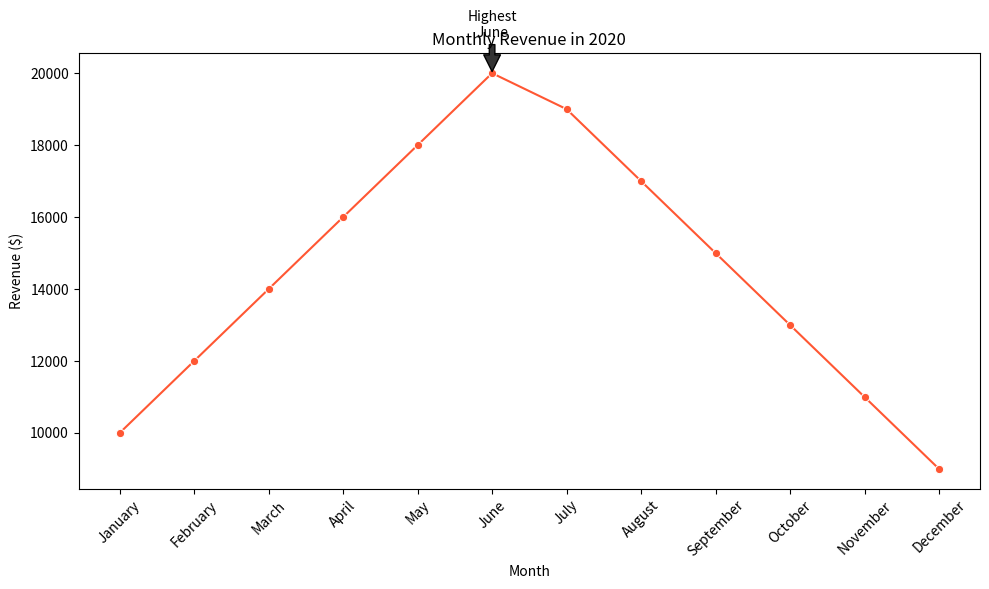

The script that saved this image:

import pandas as pd
import seaborn as sns
import matplotlib.pyplot as plt

# Data
data = {
    'Month': ['January', 'February', 'March', 'April', 'May', 'June', 
              'July', 'August', 'September', 'October', 'November', 'December'],
    'Revenue': [10000, 12000, 14000, 16000, 18000, 20000, 
                19000, 17000, 15000, 13000, 11000, 9000]
}

# Create a DataFrame
df = pd.DataFrame(data)

# Set the figure size
plt.figure(figsize=(10, 6))

# Create the line chart
line_chart = sns.lineplot(x='Month', y='Revenue', data=df, 
                          marker='o', color='#1f77b4')

# Modify the color scheme using color codes
for line in line_chart.lines:
    line.set_color('#FF5733')

# Annotating the highest revenue point
highest_revenue = df['Revenue'].max()
highest_month = df[df['Revenue'] == highest_revenue]['Month'].values[0]
plt.annotate(f'Highest\n{highest_month}', xy=(highest_month, highest_revenue), 
             xytext=(highest_month, highest_revenue+1000),
             arrowprops=dict(facecolor='#333333', shrink=0.05),
             ha='center')

# Adjust the plot to make it more readable
plt.xticks(rotation=45)
plt.title('Monthly Revenue in 2020')
plt.xlabel('Month')
plt.ylabel('Revenue ($)')

# Show the line chart
plt.tight_layout()
plt.show()
